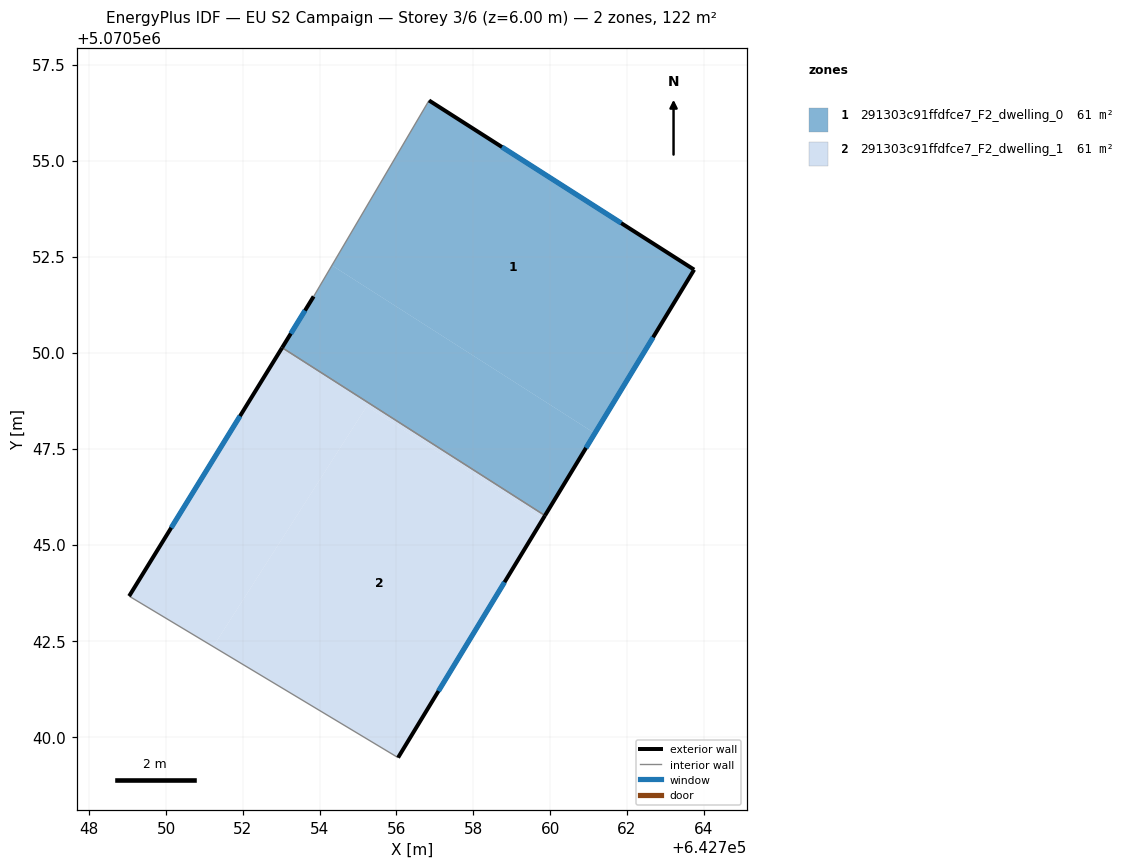
=== STOREY PLAN SPEC (per zone: floor XY polygon, exterior-wall plan segments, windows/doors) ===
zone 1: 291303c91ffdfce7_F2_dwelling_0  (61.0 m²)
  floor: (642763.75, 5070552.16) (642761.17, 5070547.90) (642754.32, 5070552.27) (642756.85, 5070556.57)
  floor: (642761.17, 5070547.90) (642759.87, 5070545.76) (642753.02, 5070550.13) (642753.84, 5070551.46) (642754.32, 5070552.27)
  exterior wall: (642753.84, 5070551.46) – (642753.02, 5070550.13)  [1.6 m]
    window: (642753.62, 5070551.10) – (642753.25, 5070550.50)  [0.9 m²]
  exterior wall: (642763.75, 5070552.16) – (642756.85, 5070556.57)  [8.2 m]
    window: (642761.85, 5070553.37) – (642758.75, 5070555.35)  [5.0 m²]
  exterior wall: (642759.87, 5070545.76) – (642763.75, 5070552.16)  [7.5 m]
    window: (642760.94, 5070547.52) – (642762.68, 5070550.40)  [4.5 m²]
  interior walls: 2
zone 2: 291303c91ffdfce7_F2_dwelling_1  (61.0 m²)
  floor: (642759.81, 5070545.67) (642756.04, 5070539.45) (642751.23, 5070542.34) (642755.23, 5070548.60)
  floor: (642759.87, 5070545.76) (642759.81, 5070545.67) (642755.23, 5070548.60) (642751.23, 5070542.34) (642749.04, 5070543.66) (642753.02, 5070550.13)
  exterior wall: (642756.04, 5070539.45) – (642759.87, 5070545.76)  [7.4 m]
    window: (642757.09, 5070541.19) – (642758.81, 5070544.02)  [4.5 m²]
  exterior wall: (642753.02, 5070550.13) – (642749.04, 5070543.66)  [7.6 m]
    window: (642751.93, 5070548.35) – (642750.13, 5070545.44)  [4.6 m²]
  interior walls: 2

=== DERIVED (storey summary) ===
Building: EU S2 Campaign
Storey: 3 of 6  (floor level z = 6.00 m)
Storey gross floor area: 121.9 m²
Zones on this storey: 2
  - 291303c91ffdfce7_F2_dwelling_0: floor 61.0 m²; exterior wall 17.2 m (51.7 m²); 3 window(s) 10.5 m²; WWR 20.2%
  - 291303c91ffdfce7_F2_dwelling_1: floor 61.0 m²; exterior wall 15.0 m (44.9 m²); 2 window(s) 9.1 m²; WWR 20.2%
Zone adjacency (shared interzone walls):
  - 291303c91ffdfce7_F2_dwelling_0 ↔ 291303c91ffdfce7_F2_dwelling_1